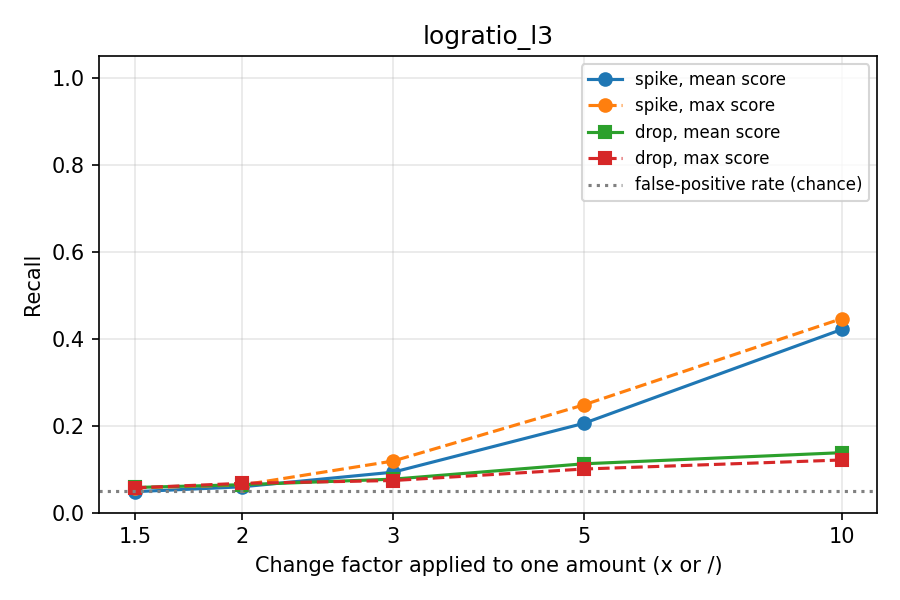

Source data for this figure (header and first rows):
score, threshold, kind, factor, recall, false_positive_rate, n, recall_ci_low, recall_ci_high
mean, 0.5727, spike, 1.5, 0.04808, 0.05048, 1248, 0.03753, 0.0614
mean, 0.5727, drop, 1.5, 0.05769, 0.05048, 1248, 0.04606, 0.07204
mean, 0.5727, spike, 2.0, 0.05929, 0.05048, 1248, 0.04749, 0.0738
mean, 0.5727, drop, 2.0, 0.0641, 0.05048, 1248, 0.05181, 0.07907
mean, 0.5727, spike, 3.0, 0.09295, 0.05048, 1248, 0.07806, 0.1103
mean, 0.5727, drop, 3.0, 0.07692, 0.05048, 1248, 0.0634, 0.09304
mean, 0.5727, spike, 5.0, 0.2051, 0.05048, 1248, 0.1836, 0.2284
mean, 0.5727, drop, 5.0, 0.1122, 0.05048, 1248, 0.09585, 0.1309
mean, 0.5727, spike, 10.0, 0.4215, 0.05048, 1248, 0.3944, 0.4491
mean, 0.5727, drop, 10.0, 0.1378, 0.05048, 1248, 0.1198, 0.1581
max, 1.86, spike, 1.5, 0.05689, 0.05048, 1248, 0.04535, 0.07115
max, 1.86, drop, 1.5, 0.05689, 0.05048, 1248, 0.04535, 0.07115
max, 1.86, spike, 2.0, 0.0633, 0.05048, 1248, 0.05109, 0.0782
max, 1.86, drop, 2.0, 0.06731, 0.05048, 1248, 0.05469, 0.08258
max, 1.86, spike, 3.0, 0.1186, 0.05048, 1248, 0.1018, 0.1377
max, 1.86, drop, 3.0, 0.07372, 0.05048, 1248, 0.06049, 0.08956
max, 1.86, spike, 5.0, 0.2476, 0.05048, 1248, 0.2244, 0.2723
max, 1.86, drop, 5.0, 0.1002, 0.05048, 1248, 0.08471, 0.1181
max, 1.86, spike, 10.0, 0.4463, 0.05048, 1248, 0.4189, 0.474
max, 1.86, drop, 10.0, 0.121, 0.05048, 1248, 0.1041, 0.1403
